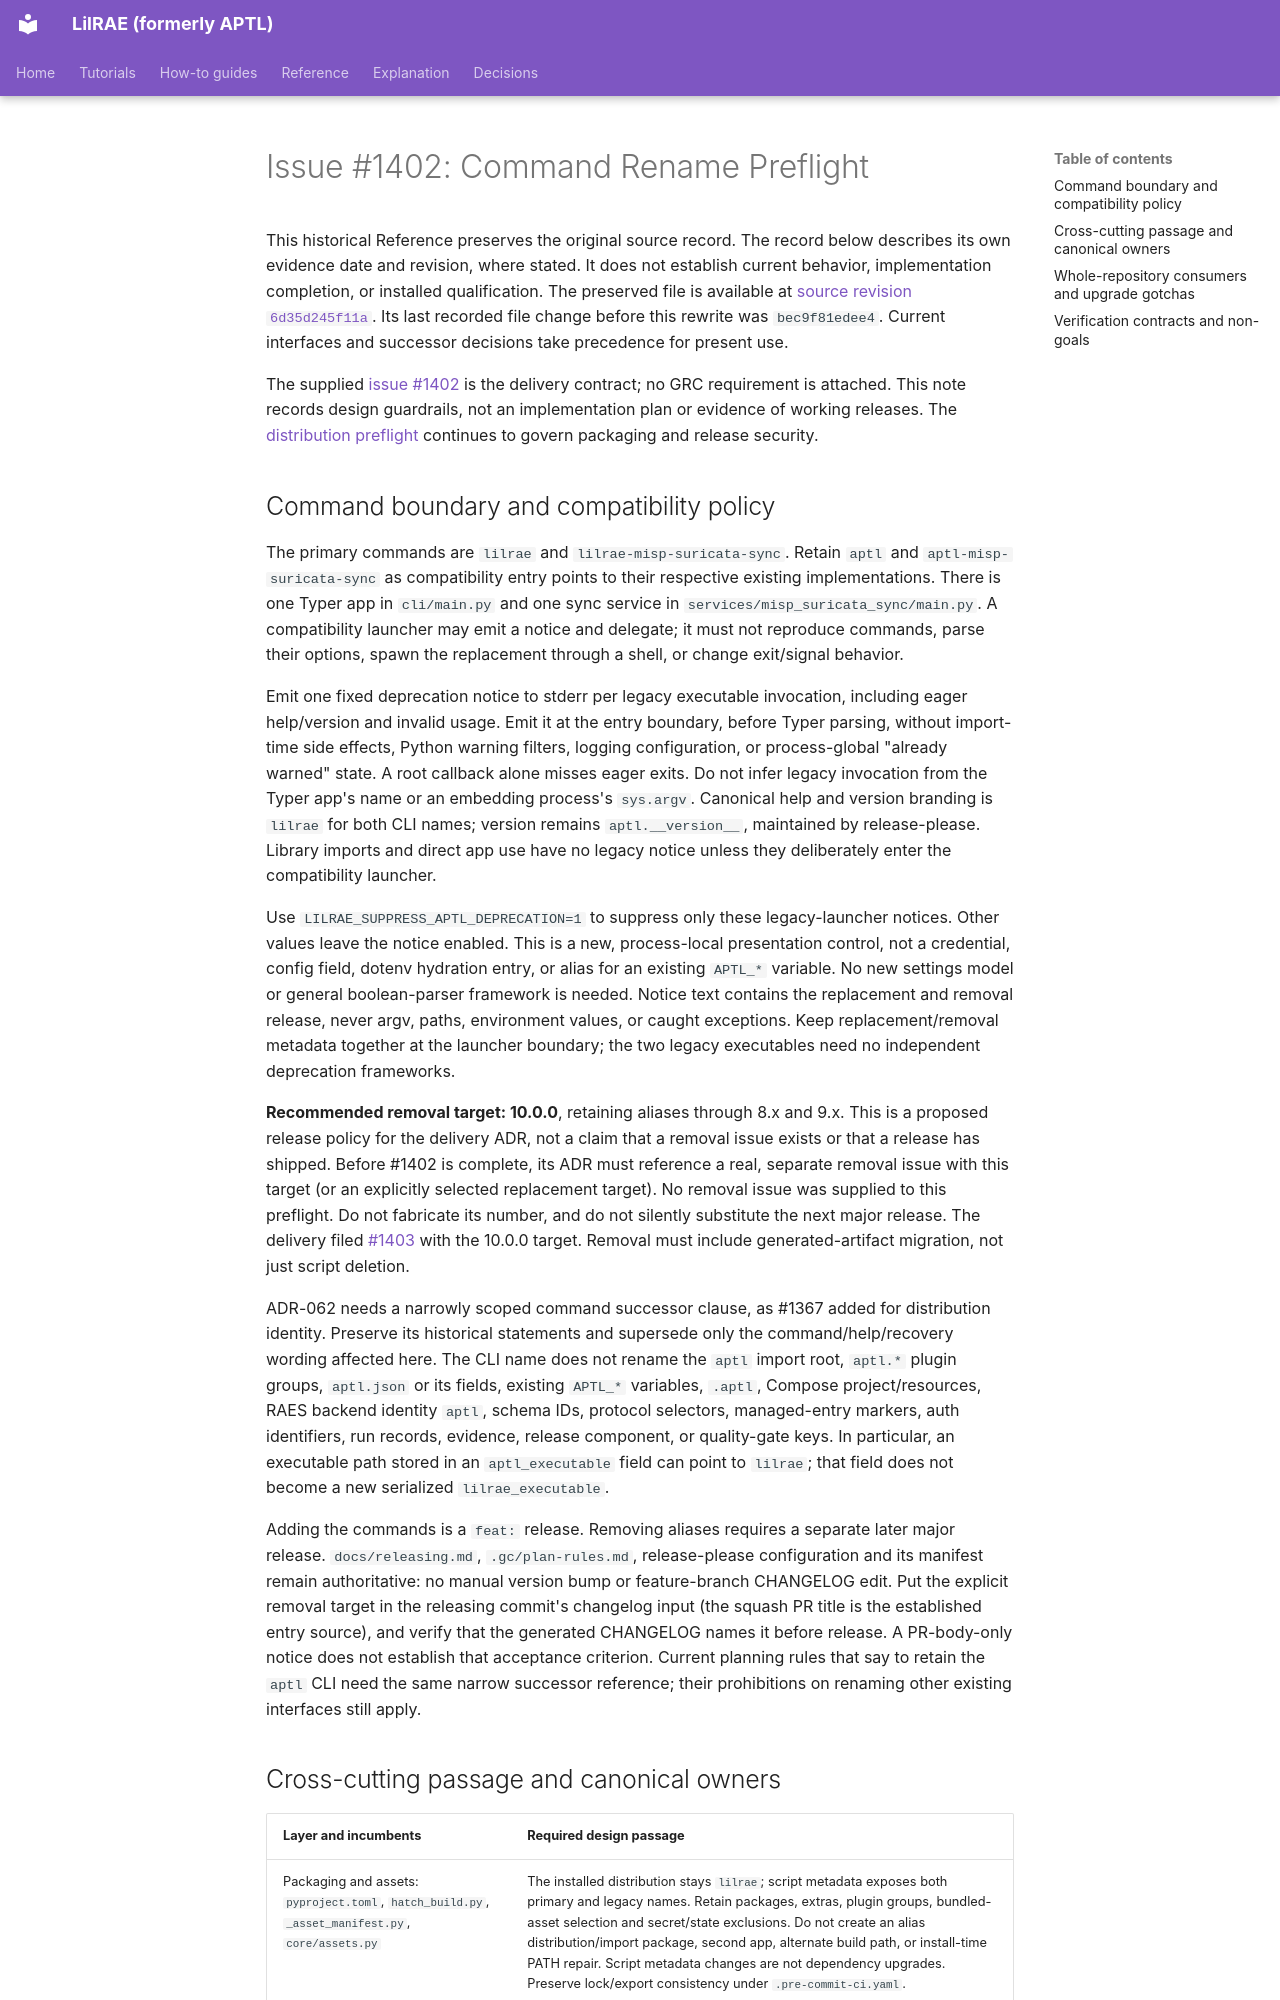

repository: OpenRAE/lilrae · page: architecture/issue-1402-command-rename-preflight/index.html · generator: mkdocs

# Issue #1402: Command Rename Preflight

This historical Reference preserves the original source record.
The record below describes its own evidence date and revision, where stated.
It does not establish current behavior, implementation completion, or installed qualification.
The preserved file is available at [source revision `6d35d245f11a`](https://github.com/OpenRAE/lilrae/blob/6d35d245f11a7fffcaac1645cd25ccfafbad4599/docs/architecture/issue-1402-command-rename-preflight.md).
Its last recorded file change before this rewrite was `bec9f81edee4`.
Current interfaces and successor decisions take precedence for present use.


The supplied [issue #1402](https://github.com/OpenRAE/lilrae/issues/1402) is the
delivery contract; no GRC requirement is attached. This note records
design guardrails, not an implementation plan or evidence of working releases.
The [distribution preflight](issue-1367-distribution-cutover-preflight.md)
continues to govern packaging and release security.

## Command boundary and compatibility policy

The primary commands are `lilrae` and `lilrae-misp-suricata-sync`. Retain `aptl`
and `aptl-misp-suricata-sync` as compatibility entry points to their respective
existing implementations. There is one Typer app in `cli/main.py` and one sync
service in `services/misp_suricata_sync/main.py`. A compatibility launcher may
emit a notice and delegate; it must not reproduce commands, parse their options,
spawn the replacement through a shell, or change exit/signal behavior.

Emit one fixed deprecation notice to stderr per legacy executable invocation,
including eager help/version and invalid usage. Emit it at the entry boundary,
before Typer parsing, without import-time side effects, Python warning filters,
logging configuration, or process-global "already warned" state. A root callback
alone misses eager exits. Do not infer legacy invocation from the Typer app's
name or an embedding process's `sys.argv`. Canonical help and version branding
is `lilrae` for both CLI names; version remains `aptl.__version__`, maintained by
release-please. Library imports and direct app use have no legacy notice unless
they deliberately enter the compatibility launcher.

Use `LILRAE_SUPPRESS_APTL_DEPRECATION=1` to suppress only these legacy-launcher
notices. Other values leave the notice enabled. This is a new, process-local
presentation control, not a credential, config field, dotenv hydration entry,
or alias for an existing `APTL_*` variable. No new settings model or general
boolean-parser framework is needed. Notice text contains the replacement and
removal release, never argv, paths, environment values, or caught exceptions.
Keep replacement/removal metadata together at the launcher boundary; the two
legacy executables need no independent deprecation frameworks.

**Recommended removal target: 10.0.0**, retaining aliases through 8.x and 9.x.
This is a proposed release policy for the delivery ADR, not a claim that a
removal issue exists or that a release has shipped. Before #1402 is complete,
its ADR must reference a real, separate removal issue with this target (or an
explicitly selected replacement target). No removal issue was supplied to this
preflight. Do not fabricate its number, and do not silently substitute the
next major release. The delivery filed
[#1403](https://github.com/OpenRAE/lilrae/issues/1403) with the 10.0.0 target.
Removal must include generated-artifact migration, not just script deletion.

ADR-062 needs a narrowly scoped command successor clause, as #1367 added for
distribution identity. Preserve its historical statements and supersede only
the command/help/recovery wording affected here. The CLI name does not rename
the `aptl` import root, `aptl.*` plugin groups, `aptl.json` or its fields,
existing `APTL_*` variables, `.aptl`, Compose project/resources, RAES backend
identity `aptl`, schema IDs, protocol selectors, managed-entry markers, auth
identifiers, run records, evidence, release component, or quality-gate keys.
In particular, an executable path stored in an `aptl_executable` field can point
to `lilrae`; that field does not become a new serialized `lilrae_executable`.

Adding the commands is a `feat:` release. Removing aliases requires a separate
later major release. `docs/releasing.md`, `.gc/plan-rules.md`, release-please
configuration and its manifest remain authoritative: no manual version bump or
feature-branch CHANGELOG edit. Put the explicit removal target in the releasing
commit's changelog input (the squash PR title is the established entry source),
and verify that the generated CHANGELOG names it before release. A PR-body-only
notice does not establish that acceptance criterion. Current planning rules
that say to retain the `aptl` CLI need the same narrow successor reference;
their prohibitions on renaming other existing interfaces still apply.
